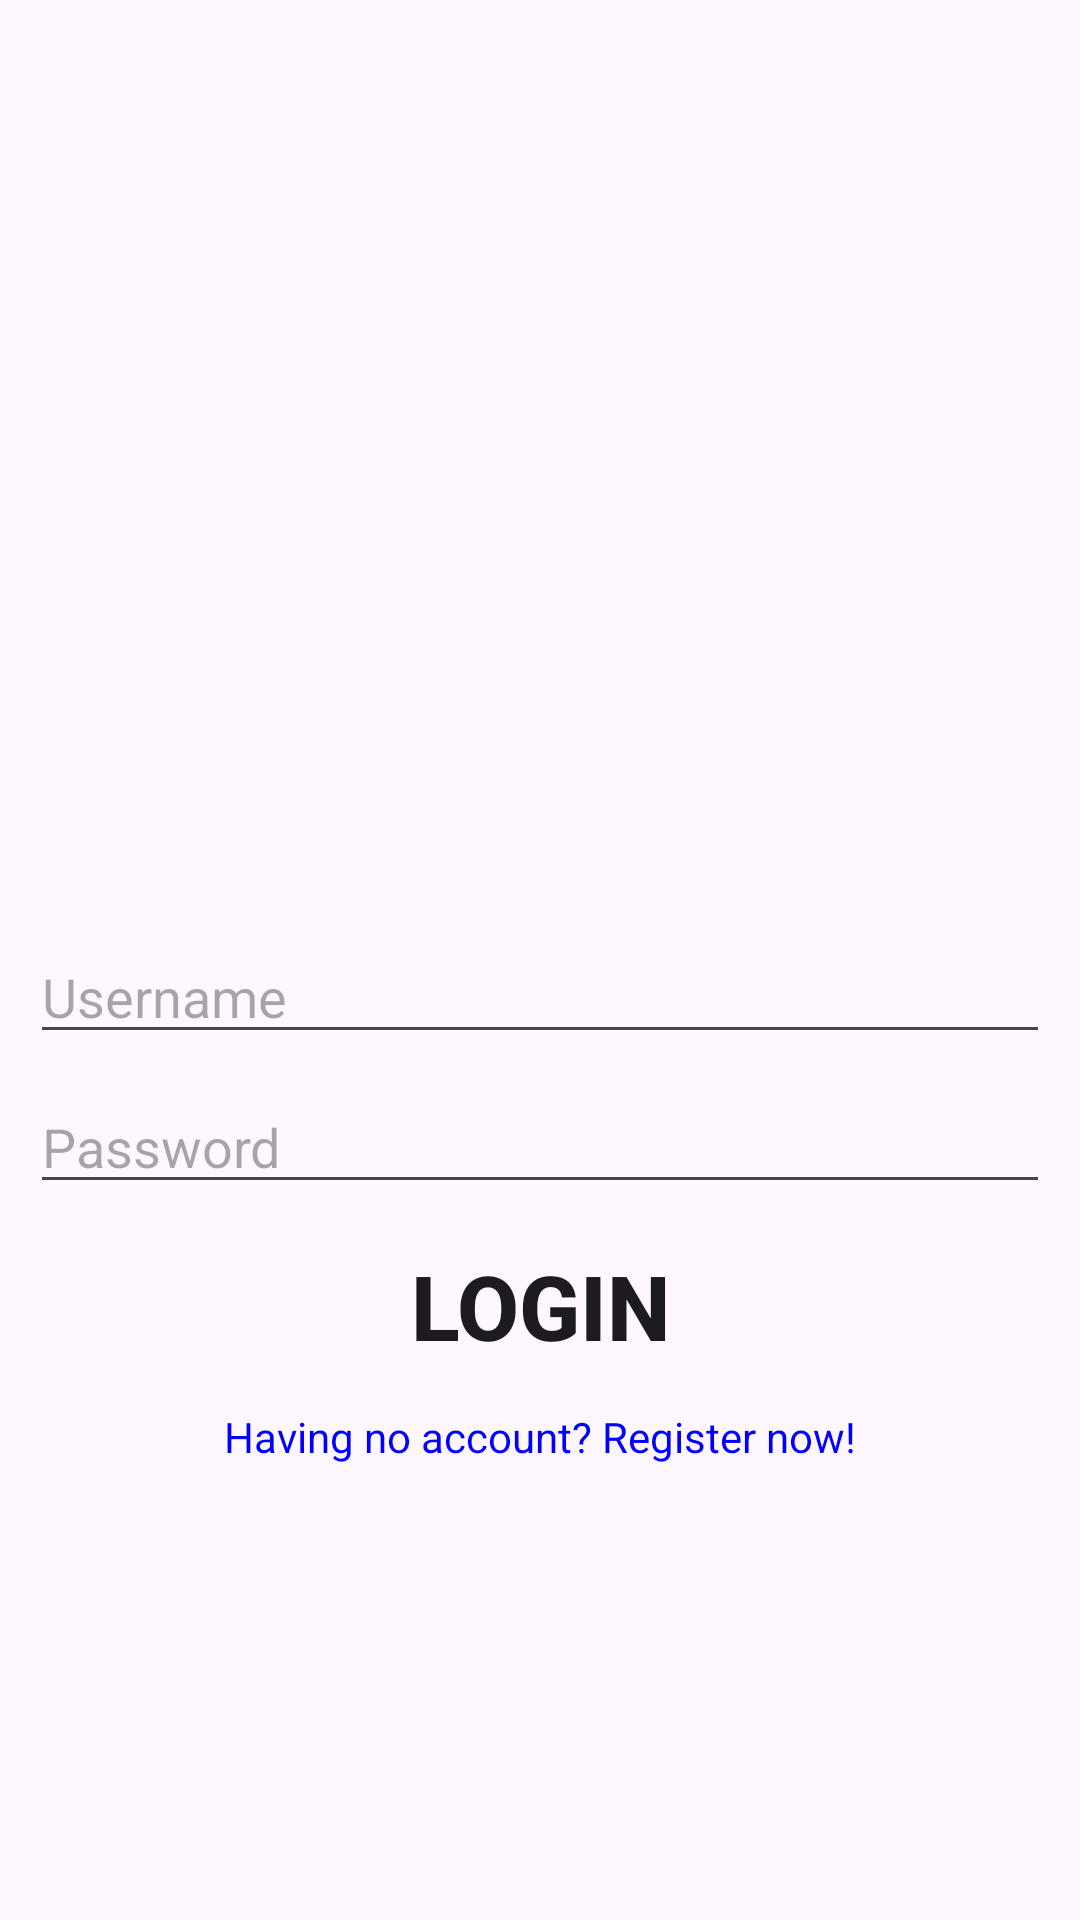

Here is an Android app screen rendered from its layout file. Give the layout XML and the strings, colors and styles it references.
<!-- AndroidManifest.xml: application theme Theme.ChatApplication -->
<!-- res/layout/activity_login.xml -->
<?xml version="1.0" encoding="utf-8"?>
<LinearLayout xmlns:android="http://schemas.android.com/apk/res/android"
    xmlns:app="http://schemas.android.com/apk/res-auto"
    xmlns:tools="http://schemas.android.com/tools"
    android:layout_width="match_parent"
    android:layout_height="match_parent"
    tools:context=".ui.LoginActivity"
    android:padding="10dp"
    android:orientation="vertical"
    android:gravity="center">

    <ImageView
        android:layout_width="150dp"
        android:layout_height="150dp"
        android:src="@drawable/icon"
        android:elevation="10dp"/>
    <EditText
        android:id="@+id/inEmail_edittext"
        style="@style/input_textbox"
        android:hint="@string/hint_username"/>
    <EditText
        android:id="@+id/inPassword_edittext"
        style="@style/input_textbox"
        android:hint="@string/hint_password"/>
    <Button
        android:id="@+id/Login_btn"
        style="@style/main_button"
        android:text="@string/login_btn"
        android:background="@drawable/rough_button"
        android:elevation="10dp"/>
    <TextView
        android:id="@+id/linkTextView"
        style="@style/link_button"
        android:text="@string/register_link"
        android:elevation="10dp"/>
</LinearLayout>
<!-- resources referenced by this layout -->
<resources>
  <string name="hint_password">Password</string>
  <string name="hint_username">Username</string>
  <string name="login_btn">Login</string>
  <string name="register_link">Having no account? Register now!</string>
  <style name="input_textbox">
          <item name="android:layout_height">40dp</item>
          <item name="android:layout_marginTop">10dp</item>
          <item name="android:layout_width">match_parent</item>
      </style>
  <style name="link_button">
          <item name="android:textColor">@color/blue_link</item>
          <item name="android:layout_width">wrap_content</item>
          <item name="android:layout_height">wrap_content</item>
          <item name="android:textStyle" />
      </style>
  <style name="main_button">
          <item name="android:layout_width">wrap_content</item>
          <item name="android:layout_height">wrap_content</item>
          <item name="android:textSize">30dp</item>
          <item name="android:textStyle">bold</item>
          <item name="android:layout_margin">10dp</item>
      </style>
  <style name="Theme.ChatApplication" parent="Base.Theme.ChatApplication" />
  <color name="blue_link">#0000FF</color>
  <style name="Base.Theme.ChatApplication" parent="Theme.Material3.DayNight.NoActionBar">
          
           <item name="colorPrimary">@color/orange</item>
      </style>
  <color name="orange">#fb9f1a</color>
</resources>
